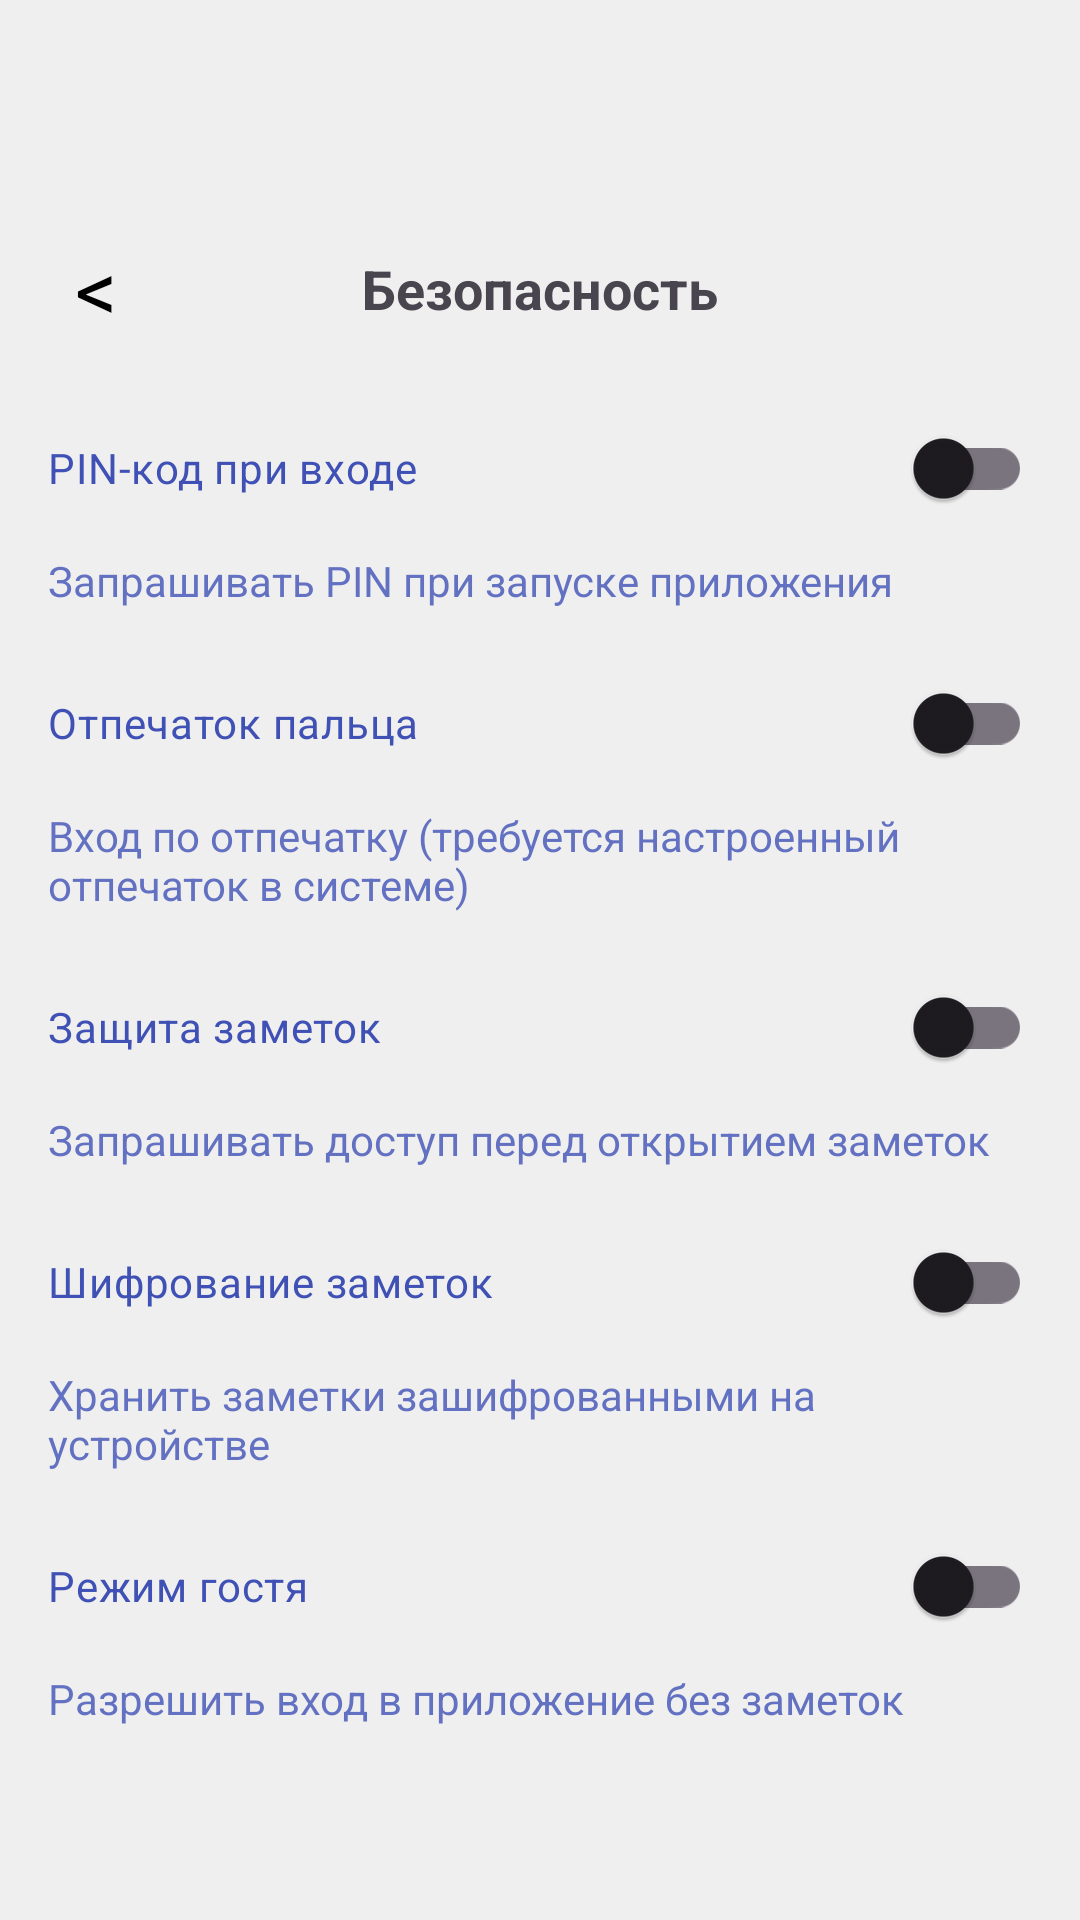

Reconstruct the res/layout file that produces this screen, plus the resources it refers to.
<!-- AndroidManifest.xml: application theme Theme.Friday_Helper -->
<!-- res/layout/activity_settings_security.xml -->
<?xml version="1.0" encoding="utf-8"?>
<androidx.constraintlayout.widget.ConstraintLayout xmlns:android="http://schemas.android.com/apk/res/android"
    xmlns:app="http://schemas.android.com/apk/res-auto"
    android:id="@+id/rootSecurity"
    android:layout_width="match_parent"
    android:layout_height="match_parent"
    android:background="@color/warm_gray">

    <com.google.android.material.appbar.MaterialToolbar
        android:id="@+id/toolbar"
        android:layout_width="0dp"
        android:layout_height="wrap_content"
        android:background="@color/warm_gray"
        app:layout_constraintTop_toTopOf="parent"
        app:layout_constraintStart_toStartOf="parent"
        app:layout_constraintEnd_toEndOf="parent"
        app:title=""
        app:navigationIcon="@null"
        app:titleTextColor="@color/default_accent" />

        <TextView
            android:id="@+id/btnBack"
            android:layout_width="40dp"
            android:layout_height="40dp"
            android:layout_margin="12dp"
            android:gravity="center"
            android:text="&lt;"
            android:textSize="28sp"
            android:textColor="@android:color/black"
            android:background="?attr/selectableItemBackgroundBorderless"
            android:clickable="true"
            android:focusable="true"
            android:contentDescription="@string/action_cancel"
            app:layout_constraintTop_toBottomOf="@id/toolbar"
            app:layout_constraintStart_toStartOf="parent" />

    <TextView
        android:id="@+id/tvTitle"
        android:layout_width="wrap_content"
        android:layout_height="wrap_content"
        android:text="@string/title_security"
        android:textStyle="bold"
        android:textSize="18sp"
        app:layout_constraintTop_toTopOf="@id/btnBack"
        app:layout_constraintBottom_toBottomOf="@id/btnBack"
        app:layout_constraintStart_toStartOf="parent"
        app:layout_constraintEnd_toEndOf="parent" />

    <ScrollView
        android:layout_width="0dp"
        android:layout_height="0dp"
        android:fillViewport="true"
        app:layout_constraintTop_toBottomOf="@id/btnBack"
        app:layout_constraintBottom_toBottomOf="parent"
        app:layout_constraintStart_toStartOf="parent"
        app:layout_constraintEnd_toEndOf="parent">

        <androidx.constraintlayout.widget.ConstraintLayout
            android:layout_width="match_parent"
            android:layout_height="wrap_content"
            android:padding="16dp"
            android:paddingBottom="24dp">

            <com.google.android.material.switchmaterial.SwitchMaterial
                android:id="@+id/switchPin"
                android:layout_width="0dp"
                android:layout_height="wrap_content"
                android:text="@string/label_pin"
                android:textColor="@color/default_accent"
                app:layout_constraintTop_toTopOf="parent"
                app:layout_constraintStart_toStartOf="parent"
                app:layout_constraintEnd_toEndOf="parent" />

            <TextView
                android:id="@+id/pinHint"
                android:layout_width="0dp"
                android:layout_height="wrap_content"
                android:text="@string/hint_pin"
                android:textColor="@color/default_accent"
                android:alpha="0.8"
                android:layout_marginTop="4dp"
                app:layout_constraintTop_toBottomOf="@id/switchPin"
                app:layout_constraintStart_toStartOf="@id/switchPin"
                app:layout_constraintEnd_toEndOf="@id/switchPin" />

            <com.google.android.material.switchmaterial.SwitchMaterial
                android:id="@+id/switchBiometric"
                android:layout_width="0dp"
                android:layout_height="wrap_content"
                android:layout_marginTop="14dp"
                android:text="@string/label_biometric"
                android:textColor="@color/default_accent"
                app:layout_constraintTop_toBottomOf="@id/pinHint"
                app:layout_constraintStart_toStartOf="parent"
                app:layout_constraintEnd_toEndOf="parent" />

            <TextView
                android:id="@+id/biometricHint"
                android:layout_width="0dp"
                android:layout_height="wrap_content"
                android:text="@string/hint_biometric"
                android:textColor="@color/default_accent"
                android:alpha="0.8"
                android:layout_marginTop="4dp"
                app:layout_constraintTop_toBottomOf="@id/switchBiometric"
                app:layout_constraintStart_toStartOf="@id/switchBiometric"
                app:layout_constraintEnd_toEndOf="@id/switchBiometric" />

            <com.google.android.material.switchmaterial.SwitchMaterial
                android:id="@+id/switchNotesProtection"
                android:layout_width="0dp"
                android:layout_height="wrap_content"
                android:layout_marginTop="14dp"
                android:text="@string/label_notes_protection"
                android:textColor="@color/default_accent"
                app:layout_constraintTop_toBottomOf="@id/biometricHint"
                app:layout_constraintStart_toStartOf="parent"
                app:layout_constraintEnd_toEndOf="parent" />

            <TextView
                android:id="@+id/notesProtectionHint"
                android:layout_width="0dp"
                android:layout_height="wrap_content"
                android:text="@string/hint_notes_protection"
                android:textColor="@color/default_accent"
                android:alpha="0.8"
                android:layout_marginTop="4dp"
                app:layout_constraintTop_toBottomOf="@id/switchNotesProtection"
                app:layout_constraintStart_toStartOf="@id/switchNotesProtection"
                app:layout_constraintEnd_toEndOf="@id/switchNotesProtection" />

            <com.google.android.material.switchmaterial.SwitchMaterial
                android:id="@+id/switchNotesEncryption"
                android:layout_width="0dp"
                android:layout_height="wrap_content"
                android:layout_marginTop="14dp"
                android:text="@string/label_notes_encryption"
                android:textColor="@color/default_accent"
                app:layout_constraintTop_toBottomOf="@id/notesProtectionHint"
                app:layout_constraintStart_toStartOf="parent"
                app:layout_constraintEnd_toEndOf="parent" />

            <TextView
                android:id="@+id/notesEncryptionHint"
                android:layout_width="0dp"
                android:layout_height="wrap_content"
                android:text="@string/hint_notes_encryption"
                android:textColor="@color/default_accent"
                android:alpha="0.8"
                android:layout_marginTop="4dp"
                app:layout_constraintTop_toBottomOf="@id/switchNotesEncryption"
                app:layout_constraintStart_toStartOf="@id/switchNotesEncryption"
                app:layout_constraintEnd_toEndOf="@id/switchNotesEncryption" />

            <com.google.android.material.switchmaterial.SwitchMaterial
                android:id="@+id/switchGuest"
                android:layout_width="0dp"
                android:layout_height="wrap_content"
                android:layout_marginTop="14dp"
                android:text="@string/label_guest_mode"
                android:textColor="@color/default_accent"
                app:layout_constraintTop_toBottomOf="@id/notesEncryptionHint"
                app:layout_constraintStart_toStartOf="parent"
                app:layout_constraintEnd_toEndOf="parent" />

            <TextView
                android:id="@+id/guestHint"
                android:layout_width="0dp"
                android:layout_height="wrap_content"
                android:text="@string/hint_guest_mode"
                android:textColor="@color/default_accent"
                android:alpha="0.8"
                android:layout_marginTop="4dp"
                app:layout_constraintTop_toBottomOf="@id/switchGuest"
                app:layout_constraintStart_toStartOf="@id/switchGuest"
                app:layout_constraintEnd_toEndOf="@id/switchGuest" />

        </androidx.constraintlayout.widget.ConstraintLayout>
    </ScrollView>

</androidx.constraintlayout.widget.ConstraintLayout>
<!-- resources referenced by this layout -->
<resources>
  <color name="default_accent">#3F51B5</color>
  <color name="warm_gray">#F0EFEF</color>
  <string name="action_cancel">Отмена</string>
  <string name="hint_biometric">Вход по отпечатку (требуется настроенный отпечаток в системе)</string>
  <string name="hint_guest_mode">Разрешить вход в приложение без заметок</string>
  <string name="hint_notes_encryption">Хранить заметки зашифрованными на устройстве</string>
  <string name="hint_notes_protection">Запрашивать доступ перед открытием заметок</string>
  <string name="hint_pin">Запрашивать PIN при запуске приложения</string>
  <string name="label_biometric">Отпечаток пальца</string>
  <string name="label_guest_mode">Режим гостя</string>
  <string name="label_notes_encryption">Шифрование заметок</string>
  <string name="label_notes_protection">Защита заметок</string>
  <string name="label_pin">PIN-код при входе</string>
  <string name="title_security">Безопасность</string>
  <style name="Theme.Friday_Helper" parent="Base.Theme.Friday_Helper" />
  <style name="Base.Theme.Friday_Helper" parent="Theme.Material3.DayNight.NoActionBar">
          
          
      </style>
</resources>
